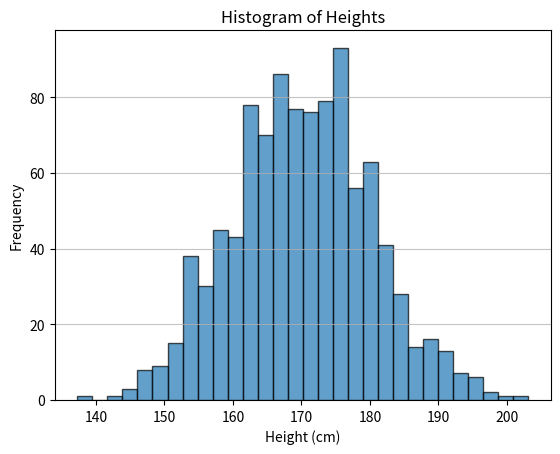

Recreate this plot in Python.

import numpy as np
import matplotlib.pyplot as plt
from scipy.stats import norm, ttest_1samp
import warnings
# Task1
def generate_height_data(size=1000, mean=170, std_dev=10) -> np.ndarray:
    """ Generates dataset of 1000 heights with a mean of 170 cm and standard deviation of 10 cm.

    Args:
        size (int, optional): Defaults to 1000.
        mean (int, optional): Defaults to 170.
        std_dev (int, optional): Defaults to 10.

    Returns:
        np.ndarray: Array of heights
    Rises:
        ValueError: Size must be a positive integer.
        ValueError: Mean height must be a positive number.
        ValueError: Standard deviation must be a positive number.
        ValueError: Standard deviation must be less than the mean.
    """
    #Check of data types 
    if  not isinstance(size, int):
        raise TypeError("Size must be a positive integer.")
    if not isinstance(mean, (int, float)):
        raise TypeError("Mean height must be a positive number.")
    if  not isinstance(std_dev, (int, float)):
        raise TypeError("Standard deviation must be a positive number.")
    #Check of values
    if any([size <= 0, mean <= 0, std_dev <= 0]):
        raise ValueError("All inputs must be positive.")
    #Check of the standard deviation
    if std_dev > mean or not isinstance(mean, (int, float)):
        raise ValueError("Standard deviation must be less than the mean.")
    #Warning for the user about small size of the dataset. The part of code was added by ChatGPT for the question: "What is optimal size of the dataset?"
    # [redacted]
    if size < 300:
        warnings.warn("Warning: A sample size of less than 300 may not provide reliable statistical estimates.")
    # This part of code was generated by ChatGPT for the question: 
    # "Generate a dataset of 1000 heights with a mean of 170 cm and standard deviation of 10 cm."
    return np.random.normal(mean, std_dev, size) 

# Task2
def descriptive_statistics(height_data:np.array) -> tuple:
    """Calculates the mean, median and standard deviation of the height data.

    Args:
        height_data (np.array): 

    Returns:
        tuple: Mean, Median, Standard Deviation
    
    Raises:
        ValueError: Height data must be a numpy array.
        ValueError: Height data cannot be empty.
    
    """
    if not isinstance(height_data, np.ndarray):
        raise TypeError("Height data must be a numpy array.")
    if len(height_data) == 0:
        raise ValueError("Height data cannot be empty.")
    
    mean = np.mean(height_data)
    median = np.median(height_data)
    std_dev = np.std(height_data)
    return (mean, median, std_dev)

# Task3
def visualise_histogram(height_data:np.ndarray):
    """Creates a histogram of the height data.
    """
    if not isinstance(height_data, np.ndarray):
        raise TypeError("Height data must be a numpy array.")
    if len(height_data) == 0:
        raise ValueError("Height data cannot be empty.")
    plt.hist(height_data, bins=30, edgecolor='black', alpha=0.7)
    plt.title('Histogram of Heights')
    plt.xlabel('Height (cm)')
    plt.ylabel('Frequency')
    plt.grid(axis='y', alpha=0.75)
    plt.show()

# Task4
def calculate_percentiles(height_data:np.ndarray) -> tuple:
    """Calculates the 25th, 50th and 75th percentiles of the height data.

    Args:
        height_data (np.ndarray): Array of heights

    Returns:
        float: 25th percentile, 50th percentile, 75th percentile
    Raises:
        TypeError: Height data must be a numpy array.
        ValueError: Height data cannot be empty.
        
    """
    if not isinstance(height_data, np.ndarray):
        raise TypeError("Height data must be a numpy array.")
    if len(height_data) == 0:
        raise ValueError("Height data cannot be empty.")
    p25 = np.percentile(height_data, 25)
    p50 = np.percentile(height_data, 50)
    p75 = np.percentile(height_data, 75)
    return p25, p50, p75

# Task5
def identify_outliers(height_data:np.ndarray) -> np.ndarray:
    """Identifies outliers in the height data using the IQR method.

    Args:
        height_data (np.ndarray): Array of heights

    Returns:
        np.ndarray : Array of outliers
    Raises:
        TypeError: Height data must be a numpy array.
        ValueError: Height data cannot be empty.
    """
    if not isinstance(height_data, np.ndarray):
        raise TypeError("Height data must be a numpy array.")
    if len(height_data) == 0:
        raise ValueError("Height data cannot be empty.")
    
    q1 = np.percentile(height_data, 25)
    q3 = np.percentile(height_data, 75)
    iqr = q3 - q1
    lower_bound = q1 - 1.5 * iqr
    upper_bound = q3 + 1.5 * iqr
    outliers = height_data[(height_data < lower_bound) | (height_data > upper_bound)]
    return outliers

# Task6
def random_sampling(height_data:np.ndarray) -> np.ndarray:
    """Performs random sampling of 50 heights from the data.

    Args:
        height_data (np.ndarray): Array of heights

    Returns:
        np.ndarray: Random sample of 50 heights
    Raises:
        TypeError: Height data must be a numpy array.
        ValueError: Height data cannot be empty.
    """
    if not isinstance(height_data, np.ndarray):
        raise TypeError("Height data must be a numpy array.")
    if len(height_data) == 0:
        raise ValueError("Height data cannot be empty.")
    sample = np.random.choice(height_data, size=50, replace=False)
    return sample

# Task7
def hypothesis_testing(data:np.ndarray, null_hypothesis_mean=165) -> tuple:
    """Performs a one-sample t-test to test the null hypothesis that the mean height is equal to 165 cm.

    Args:
        data (np.ndarray): Array of heights
        null_hypothesis_mean (int, optional): Mean height for the null hypothesis. Defaults to 165.

    Returns:
        : tuple: t-statistic, p-value
    """
    if not isinstance(data, np.ndarray):
        raise TypeError("Height data must be a numpy array.")
    if len(data) == 0:
        raise ValueError("Height data cannot be empty.")
    if not isinstance(null_hypothesis_mean, (int, float)):
        raise TypeError("Null hypothesis mean must be a number.")
    if null_hypothesis_mean <= 0:
        raise ValueError("Null hypothesis mean must be a positive number.")
    
    t_stat, p_value = ttest_1samp(data, null_hypothesis_mean)
    if p_value < 0.05:
        print("Reject the null hypothesis: The mean height is significantly different from the hypothesized mean.")
    else:
        print("Fail to reject the null hypothesis: The mean height is not significantly different from the hypothesized mean.")
    return (t_stat, p_value)

def calculate_probability(data:np.ndarray, threshold_height=180) -> np.float64:
    """Calculates the probability of finding a height greater than 180 cm in the dataset.

    Args:
        data (np.ndarray): Array of heights
        threshold_height (int, optional): . Defaults to 180.

    Returns:
        np.float64: 
    """
    if not isinstance(data, np.ndarray):
        raise TypeError("Height data must be a numpy array.")
    if len(data) == 0:
        raise ValueError("Height data cannot be empty.")
    if not isinstance(threshold_height, (int, float)):
        raise TypeError("Threshold height must be a number.")
    if threshold_height <= 0:
        raise ValueError("Threshold height must be a positive number.")
    mean = np.mean(data)
    std_dev = np.std(data)
    #The part of code below was generated by ChatGPT for the question: "Calculate the probability of finding a height greater than 180 cm in the dataset."
    probability = 1 - norm.cdf(threshold_height, loc=mean, scale=std_dev)
    return probability
# Example Usage
if __name__ == "__main__":
    # Generate height data
    heights = generate_height_data()
    # Calculate mean, median, and standard deviation
    mean, median, std_dev = descriptive_statistics(heights)
    print(f"Mean: {mean}, Median: {median}, Standard Deviation: {std_dev}")
    # Visualise the histogram
    visualise_histogram(heights)
    # Calculate percentiles
    p25, p50, p75 = calculate_percentiles(heights)
    print(f"25th Percentile: {p25}, 50th Percentile: {p50}, 75th Percentile: {p75}")
    # Identify outliers
    outliers = identify_outliers(heights)
    print("Outliers:", outliers)
    # Perform random sampling
    sample = random_sampling(heights)
    print("Random Sample:", sample)
    # Perform hypothesis testing
    t_stat, p_value = hypothesis_testing(heights)
    print(f"t-statistic: {t_stat}, p-value: {p_value}")
    # Calculate probability
    probability = calculate_probability(heights)
    print(f"Probability of finding a height greater than 180 cm: {probability}")
    
